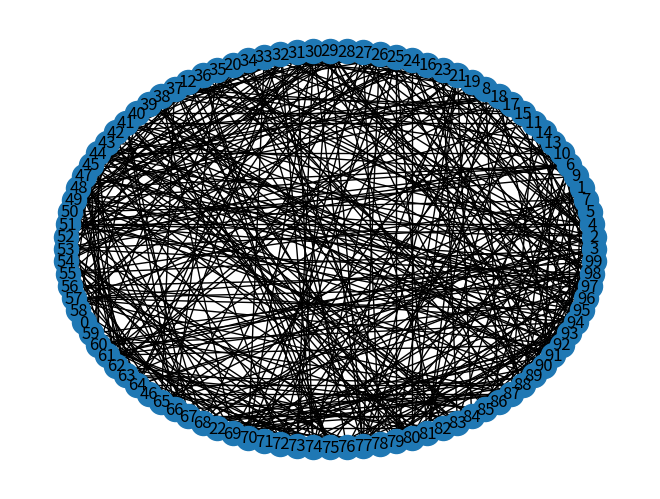

Write Python code to recreate this figure. (Note: this script raises an exception after producing the figure.)
#
# Grafy E-R metoda klasyczna, wypelnianie macierzy sąsiedztwa,
# 1 i 0 z prawdop p, narysować P(k), p=(0.1, 0.5, 0.7), N~100

import networkx as nx
from matplotlib import pyplot as plt
import numpy as np
import random
import scipy.stats

GRAPHS_DIR = 'graphs'


class Graph(nx.Graph):
    def __init__(self, num_nodes):
        self.num_nodes = num_nodes
        self.adjacency_matrix = np.zeros((num_nodes, num_nodes))
        super().__init__()

    def __call__(self, build_fn=None, p: float=0.5):
        build_fn(self, p)


def classic_build_fn(graph: Graph, p: float=0.5):
        for node in range(graph.num_nodes):
            for neighbour in range(node):
                current_p = random.random()
                if current_p < p:
                    graph.add_edge(node, neighbour)
                    graph.adjacency_matrix[node, neighbour] = 1
                    graph.adjacency_matrix[neighbour, node] = 1


def node_degree_dist(adj_matrix: np.array):
    return np.sum(adj_matrix, axis=1)


def build_and_plot_graph(num_nodes: int, probability: float):

    g = Graph(num_nodes)
    g(classic_build_fn, probability)

    position = nx.circular_layout(g)
    nx.draw(g, pos=position)
    labels = nx.draw_networkx_labels(g, pos=position)
    plt.savefig(GRAPHS_DIR + "/graph" + str(num_nodes) + "_p" + str(probability) + ".png")
    plt.show()

    degrees = node_degree_dist(g.adjacency_matrix)

    h, edges = scipy.histogram(degrees, bins=10, normed=True)
    k = edges[:-1] + (edges[1] - edges[0]) / 2
    plt.plot(k, h, label='hist')

    plt.title('P(k)')
    plt.xlabel('k')
    plt.ylabel('P(k)')
    plt.legend()
    plt.savefig(GRAPHS_DIR + "/graph" + str(num_nodes) + "_p" + str(probability) + "_P(k).png")
    plt.show()

    print("Images saved")

if __name__ == '__main__':

    build_and_plot_graph(100, 0.1)
    build_and_plot_graph(100, 0.5)
    build_and_plot_graph(100, 0.7)
